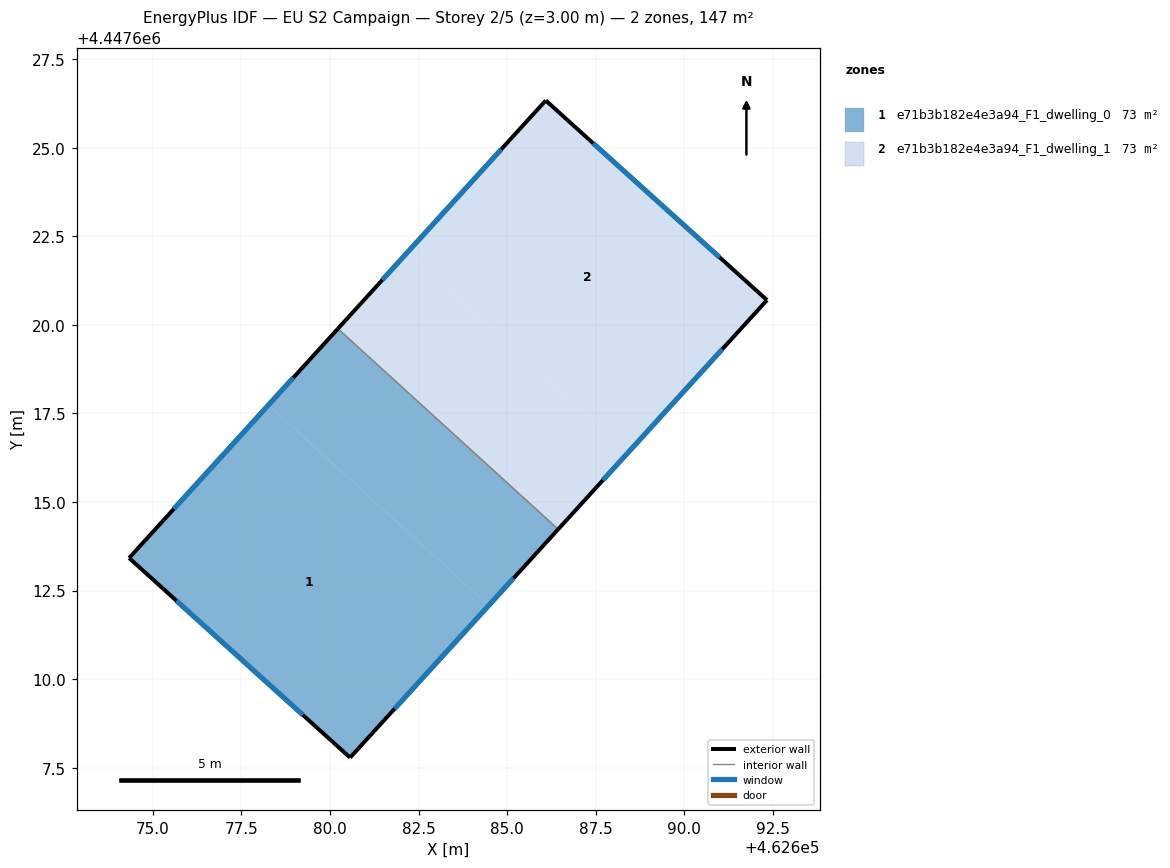
=== STOREY PLAN SPEC (per zone: floor XY polygon, exterior-wall plan segments, windows/doors) ===
zone 1: e71b3b182e4e3a94_F1_dwelling_0  (73.5 m²)
  floor: (462684.48, 4447612.08) (462680.57, 4447607.78) (462674.33, 4447613.42) (462678.26, 4447617.74)
  floor: (462686.44, 4447614.23) (462684.48, 4447612.08) (462678.26, 4447617.74) (462680.22, 4447619.89)
  exterior wall: (462680.22, 4447619.89) – (462674.33, 4447613.42)  [8.8 m]
    window: (462678.96, 4447618.51) – (462675.59, 4447614.81)  [8.6 m²]
  exterior wall: (462680.57, 4447607.78) – (462686.44, 4447614.23)  [8.7 m]
    window: (462681.83, 4447609.16) – (462685.18, 4447612.85)  [8.6 m²]
  exterior wall: (462674.33, 4447613.42) – (462680.57, 4447607.78)  [8.4 m]
    window: (462675.67, 4447612.21) – (462679.23, 4447608.99)  [8.2 m²]
  interior walls: 1
zone 2: e71b3b182e4e3a94_F1_dwelling_1  (73.5 m²)
  floor: (462688.40, 4447616.38) (462686.44, 4447614.23) (462680.22, 4447619.89) (462682.18, 4447622.04)
  floor: (462692.34, 4447620.70) (462688.40, 4447616.38) (462682.18, 4447622.04) (462686.09, 4447626.34)
  exterior wall: (462686.09, 4447626.34) – (462680.22, 4447619.89)  [8.7 m]
    window: (462684.83, 4447624.96) – (462681.48, 4447621.27)  [8.5 m²]
  exterior wall: (462692.34, 4447620.70) – (462686.09, 4447626.34)  [8.4 m]
    window: (462691.00, 4447621.91) – (462687.43, 4447625.13)  [8.2 m²]
  exterior wall: (462686.44, 4447614.23) – (462692.34, 4447620.70)  [8.8 m]
    window: (462687.70, 4447615.62) – (462691.08, 4447619.31)  [8.6 m²]
  interior walls: 1

=== DERIVED (storey summary) ===
Building: EU S2 Campaign
Storey: 2 of 5  (floor level z = 3.00 m)
Storey gross floor area: 146.9 m²
Zones on this storey: 2
  - e71b3b182e4e3a94_F1_dwelling_0: floor 73.5 m²; exterior wall 25.9 m (77.7 m²); 3 window(s) 25.4 m²; WWR 32.7%
  - e71b3b182e4e3a94_F1_dwelling_1: floor 73.5 m²; exterior wall 25.9 m (77.6 m²); 3 window(s) 25.4 m²; WWR 32.7%
Zone adjacency (shared interzone walls):
  - e71b3b182e4e3a94_F1_dwelling_0 ↔ e71b3b182e4e3a94_F1_dwelling_1